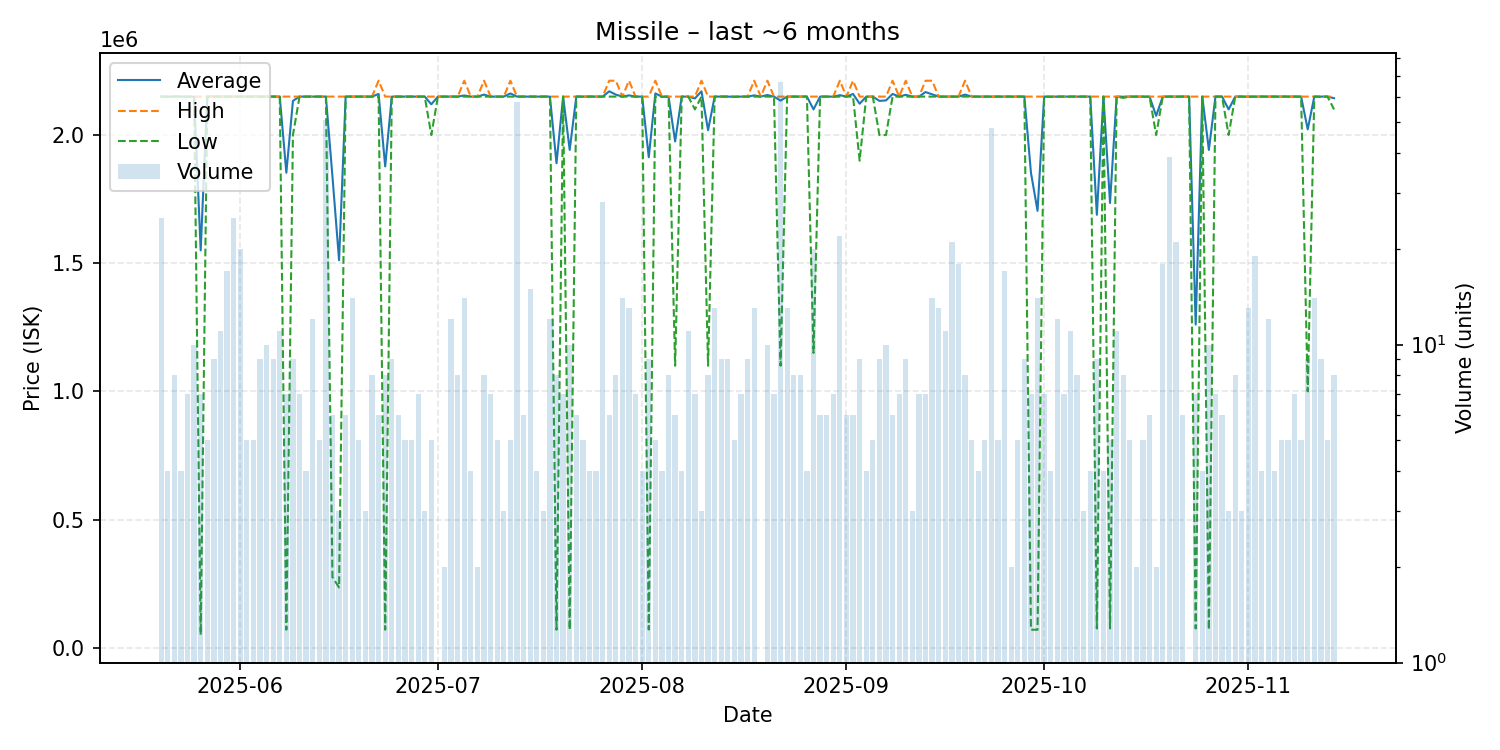

Data behind this chart, as committed beside it:
date, average, highest, lowest, order_count, volume
2025-05-20, 2150000, 2150000, 2150000, 25, 25
2025-05-21, 2149750, 2150000, 2149000, 4, 4
2025-05-22, 2150000, 2150000, 2150000, 8, 8
2025-05-23, 2150000, 2150000, 2150000, 4, 4
2025-05-24, 2149857, 2150000, 2149000, 7, 7
2025-05-25, 2149900, 2150000, 2149000, 10, 10
2025-05-26, 1550009, 2150000, 50030, 7, 7
2025-05-27, 2150000, 2150000, 2150000, 5, 5
2025-05-28, 2150000, 2150000, 2150000, 9, 9
2025-05-29, 2150000, 2150000, 2150000, 11, 11
2025-05-30, 2150000, 2150000, 2150000, 17, 17
2025-05-31, 2150000, 2150000, 2150000, 25, 25
2025-06-01, 2150000, 2150000, 2150000, 20, 20
2025-06-02, 2150000, 2150000, 2150000, 5, 5
2025-06-03, 2150000, 2150000, 2150000, 5, 5
2025-06-04, 2150000, 2150000, 2150000, 9, 9
2025-06-05, 2150000, 2150000, 2150000, 10, 10
2025-06-06, 2150000, 2150000, 2150000, 9, 9
2025-06-07, 2150000, 2150000, 2150000, 11, 11
2025-06-08, 1852857, 2150000, 70000, 7, 7
2025-06-09, 2133333, 2150000, 2000000, 9, 9
2025-06-10, 2150000, 2150000, 2150000, 7, 7
2025-06-11, 2150000, 2150000, 2150000, 4, 4
2025-06-12, 2150000, 2150000, 2150000, 12, 12
2025-06-13, 2150000, 2150000, 2150000, 5, 5
2025-06-14, 2150000, 2150000, 2150000, 51, 51
2025-06-15, 1837500, 2150000, 275000, 6, 6
2025-06-16, 1511667, 2150000, 235000, 3, 3
2025-06-17, 2150000, 2150000, 2150000, 6, 6
2025-06-18, 2150000, 2150000, 2150000, 14, 14
2025-06-19, 2150000, 2150000, 2150000, 5, 5
2025-06-20, 2150000, 2150000, 2150000, 3, 3
2025-06-21, 2150000, 2150000, 2150000, 8, 8
2025-06-22, 2160333, 2212000, 2150000, 6, 6
2025-06-23, 1877500, 2150000, 70000, 8, 8
2025-06-24, 2150000, 2150000, 2150000, 9, 9
2025-06-25, 2150000, 2150000, 2150000, 6, 6
2025-06-26, 2150000, 2150000, 2150000, 5, 5
2025-06-27, 2150000, 2150000, 2150000, 5, 5
2025-06-28, 2150000, 2150000, 2150000, 7, 7
2025-06-29, 2150000, 2150000, 2150000, 3, 3
2025-06-30, 2120000, 2150000, 2000000, 5, 5
2025-07-01, 2150000, 2150000, 2150000, 1, 1
2025-07-02, 2150000, 2150000, 2150000, 2, 2
2025-07-03, 2150000, 2150000, 2150000, 12, 12
2025-07-04, 2150000, 2150000, 2150000, 8, 8
2025-07-05, 2154429, 2212000, 2150000, 14, 14
2025-07-06, 2150000, 2150000, 2150000, 4, 4
2025-07-07, 2150000, 2150000, 2150000, 2, 2
2025-07-08, 2157750, 2212000, 2150000, 8, 8
2025-07-09, 2150000, 2150000, 2150000, 7, 7
2025-07-10, 2150000, 2150000, 2150000, 4, 5
2025-07-11, 2150000, 2150000, 2150000, 3, 3
2025-07-12, 2162400, 2212000, 2150000, 5, 5
2025-07-13, 2150000, 2150000, 2150000, 58, 58
2025-07-14, 2150000, 2150000, 2150000, 6, 6
2025-07-15, 2150000, 2150000, 2150000, 15, 15
2025-07-16, 2150000, 2150000, 2150000, 4, 4
2025-07-17, 2150000, 2150000, 2150000, 3, 3
2025-07-18, 2150000, 2150000, 2150000, 12, 12
... 119 more rows
